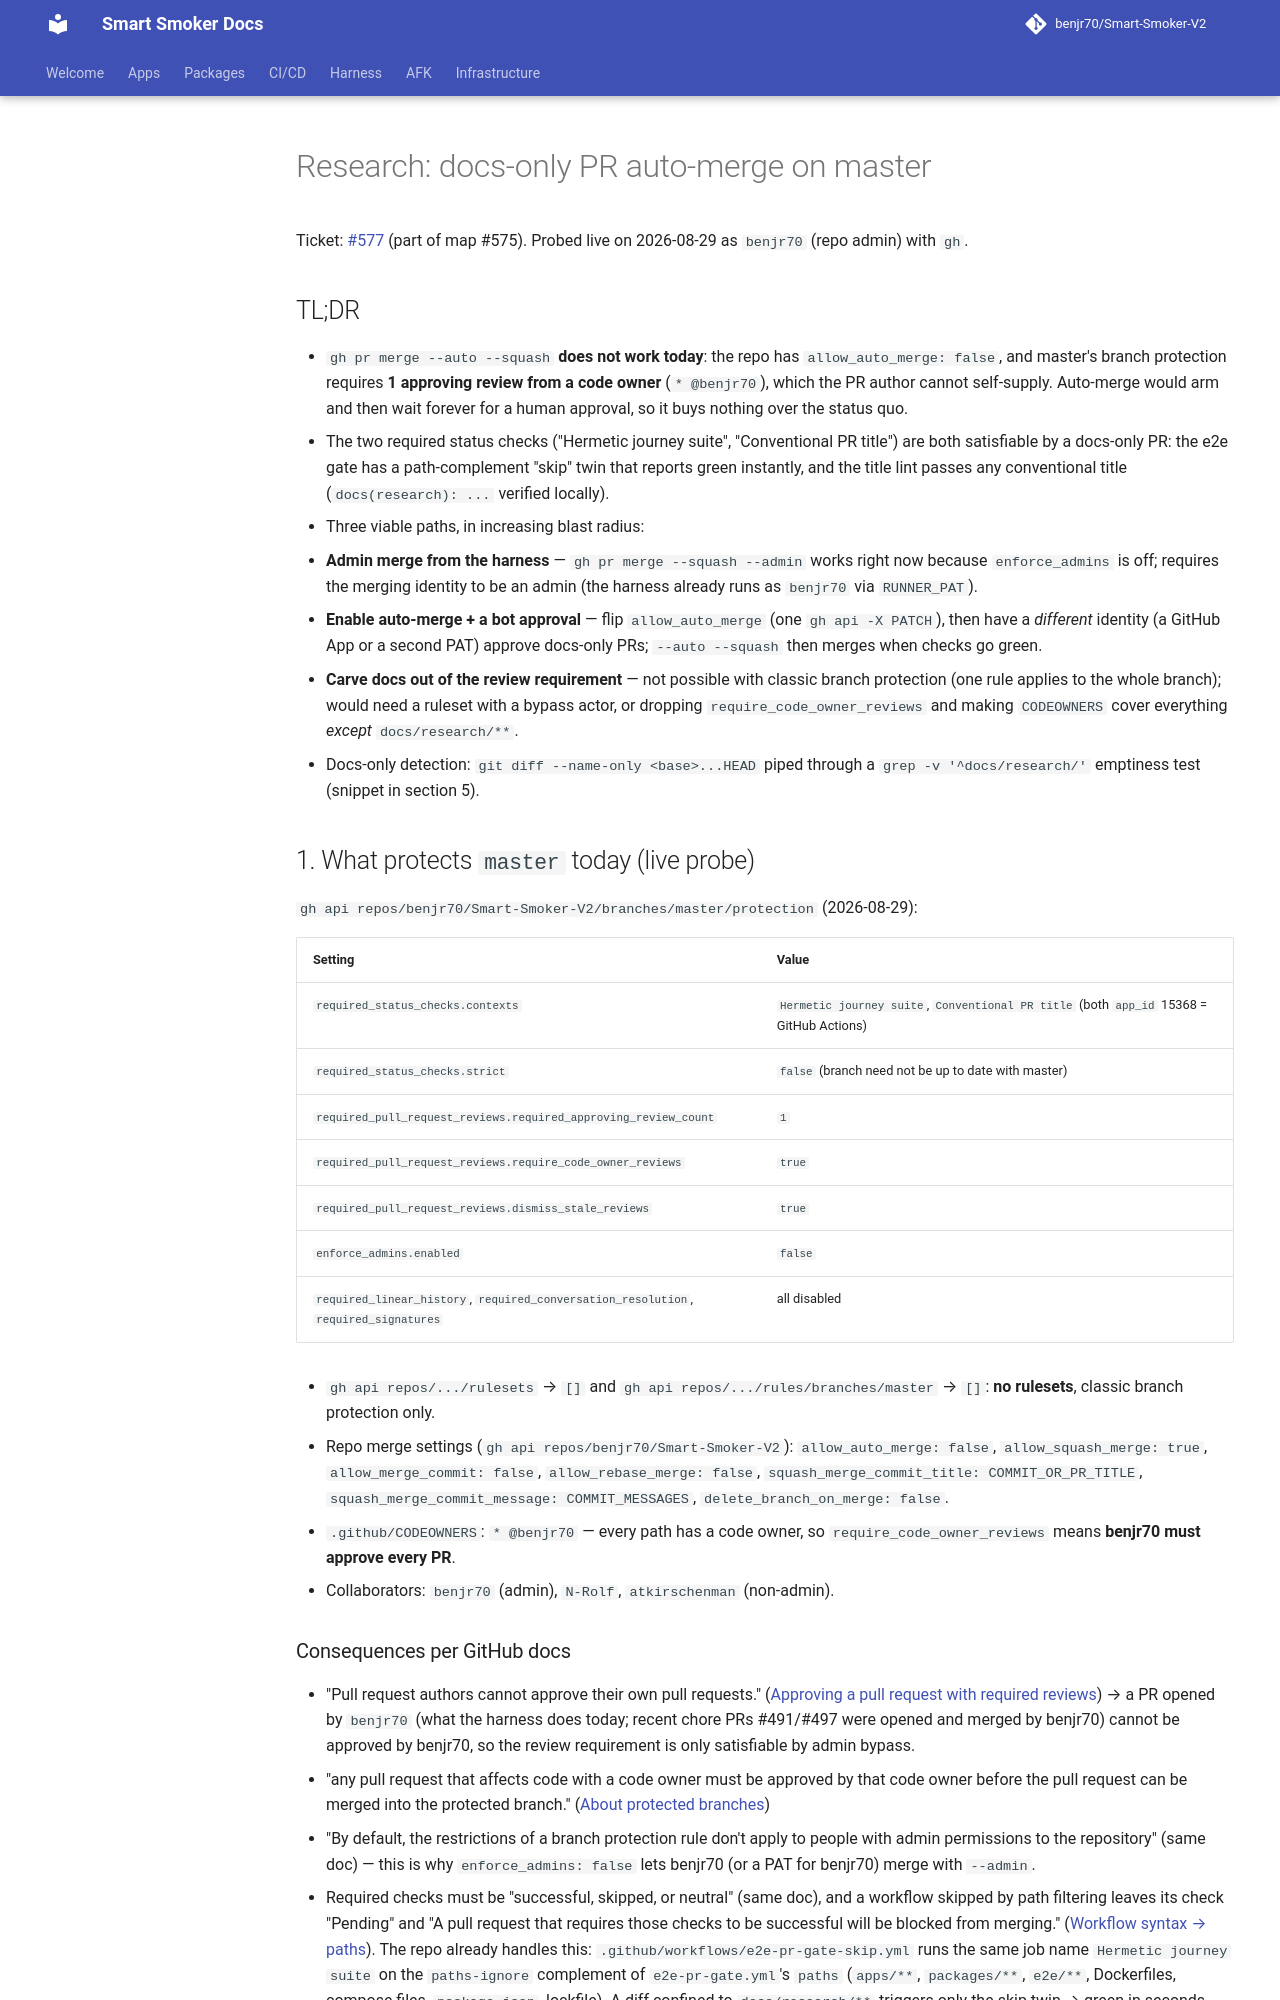

repository: benjr70/Smart-Smoker-V2 · page: research/afk-planning-front-end/docs-only-auto-merge/index.html · generator: mkdocs

# Research: docs-only PR auto-merge on master

Ticket: [#577](https://github.com/benjr70/Smart-Smoker-V2/issues/577) (part of map #575).
Probed live on 2026-08-29 as `benjr70` (repo admin) with `gh`.

## TL;DR

- `gh pr merge --auto --squash` **does not work today**: the repo has
  `allow_auto_merge: false`, and master's branch protection requires **1
  approving review from a code owner** (`* @benjr70`), which the PR author
  cannot self-supply. Auto-merge would arm and then wait forever for a human
  approval, so it buys nothing over the status quo.
- The two required status checks ("Hermetic journey suite", "Conventional PR
  title") are both satisfiable by a docs-only PR: the e2e gate has a
  path-complement "skip" twin that reports green instantly, and the title lint
  passes any conventional title (`docs(research): ...` verified locally).
- Three viable paths, in increasing blast radius:
  1. **Admin merge from the harness** — `gh pr merge --squash --admin` works
     right now because `enforce_admins` is off; requires the merging identity to
     be an admin (the harness already runs as `benjr70` via `RUNNER_PAT`).
  2. **Enable auto-merge + a bot approval** — flip `allow_auto_merge` (one
     `gh api -X PATCH`), then have a *different* identity (a GitHub App or a
     second PAT) approve docs-only PRs; `--auto --squash` then merges when
     checks go green.
  3. **Carve docs out of the review requirement** — not possible with classic
     branch protection (one rule applies to the whole branch); would need a
     ruleset with a bypass actor, or dropping `require_code_owner_reviews` and
     making `CODEOWNERS` cover everything *except* `docs/research/**`.
- Docs-only detection: `git diff --name-only <base>...HEAD` piped through a
  `grep -v '^docs/research/'` emptiness test (snippet in section 5).

## 1. What protects `master` today (live probe)

`gh api repos/benjr70/Smart-Smoker-V2/branches/master/protection` (2026-08-29):

| Setting | Value |
| --- | --- |
| `required_status_checks.contexts` | `Hermetic journey suite`, `Conventional PR title` (both `app_id` 15368 = GitHub Actions) |
| `required_status_checks.strict` | `false` (branch need not be up to date with master) |
| `required_pull_request_reviews.required_approving_review_count` | `1` |
| `required_pull_request_reviews.require_code_owner_reviews` | `true` |
| `required_pull_request_reviews.dismiss_stale_reviews` | `true` |
| `enforce_admins.enabled` | `false` |
| `required_linear_history`, `required_conversation_resolution`, `required_signatures` | all disabled |

- `gh api repos/.../rulesets` → `[]` and `gh api repos/.../rules/branches/master` → `[]`: **no rulesets**, classic branch protection only.
- Repo merge settings (`gh api repos/benjr70/Smart-Smoker-V2`):
  `allow_auto_merge: false`, `allow_squash_merge: true`, `allow_merge_commit: false`,
  `allow_rebase_merge: false`, `squash_merge_commit_title: COMMIT_OR_PR_TITLE`,
  `squash_merge_commit_message: COMMIT_MESSAGES`, `delete_branch_on_merge: false`.
- `.github/CODEOWNERS`: `* @benjr70` — every path has a code owner, so
  `require_code_owner_reviews` means **benjr70 must approve every PR**.
- Collaborators: `benjr70` (admin), `N-Rolf`, `atkirschenman` (non-admin).

### Consequences per GitHub docs

- "Pull request authors cannot approve their own pull requests." ([Approving a
  pull request with required reviews](https://docs.github.com/en/pull-requests/collaborating-with-pull-requests/reviewing-changes-in-pull-requests/approving-a-pull-request-with-required-reviews))
  → a PR opened by `benjr70` (what the harness does today; recent
  chore PRs #491/#497 were opened and merged by benjr70) cannot be approved
  by benjr70, so the review requirement is only satisfiable by admin bypass.
- "any pull request that affects code with a code owner must be approved by
  that code owner before the pull request can be merged into the protected
  branch." ([About protected branches](https://docs.github.com/en/repositories/configuring-branches-and-merges-in-your-repository/managing-protected-branches/about-protected-branches))
- "By default, the restrictions of a branch protection rule don't apply to
  people with admin permissions to the repository" (same doc) — this is why
  `enforce_admins: false` lets benjr70 (or a PAT for benjr70) merge with
  `--admin`.
- Required checks must be "successful, skipped, or neutral" (same doc), and a
  workflow skipped by path filtering leaves its check "Pending" and "A pull
  request that requires those checks to be successful will be blocked from
  merging." ([Workflow syntax → paths](https://docs.github.com/en/actions/writing-workflows/workflow-syntax-for-github-actions)).
  The repo already handles this: `.github/workflows/e2e-pr-gate-skip.yml`
  runs the same job name `Hermetic journey suite` on the `paths-ignore`
  complement of `e2e-pr-gate.yml`'s `paths` (`apps/**`, `packages/**`,
  `e2e/**`, Dockerfiles, compose files, `package.json`, lockfile). A diff
  confined to `docs/research/**` triggers only the skip twin → green in
  seconds.
